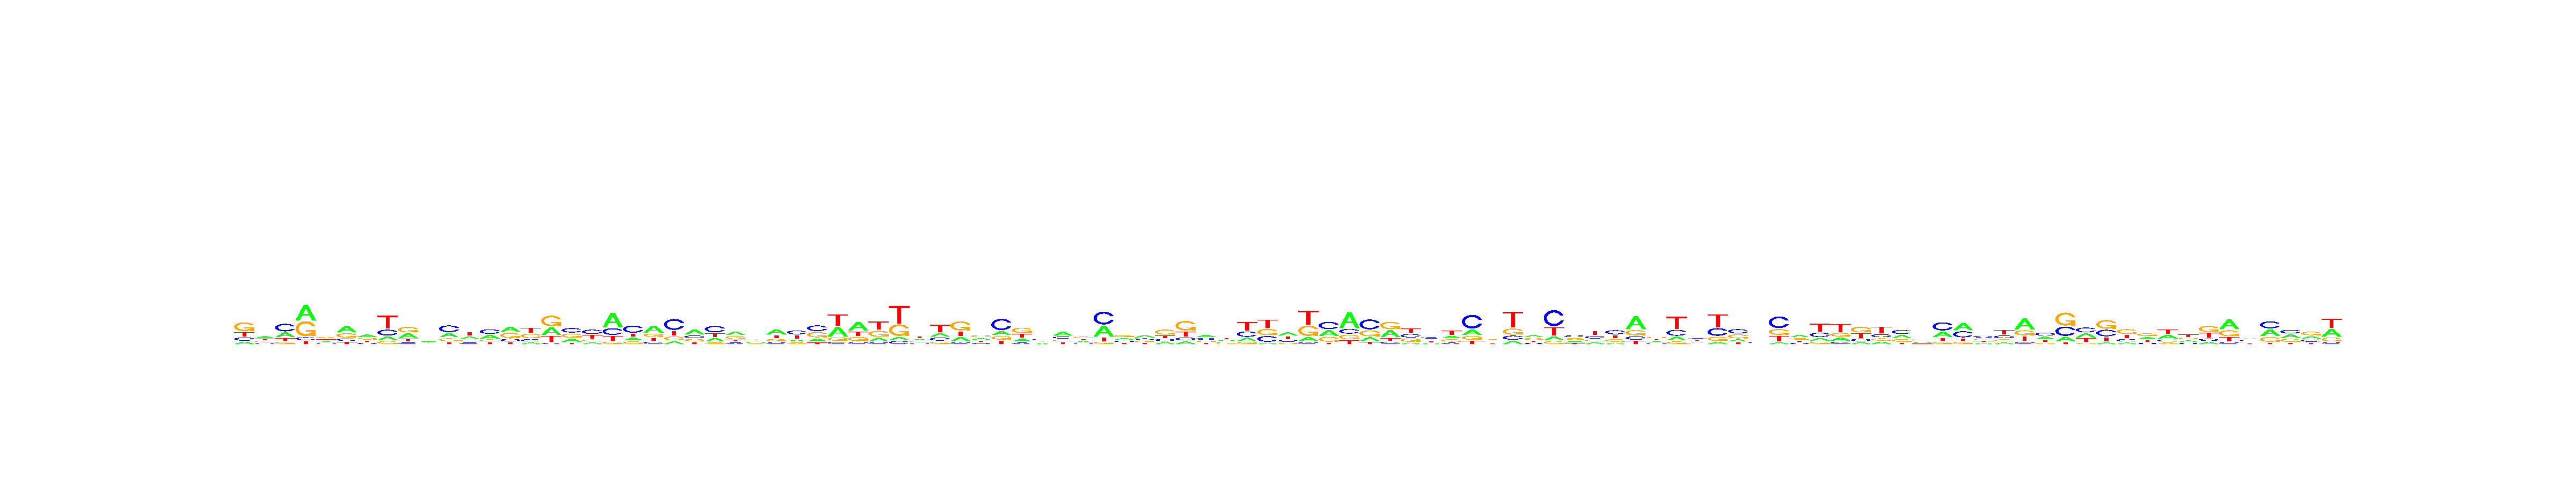

The file beside this chart, header and first rows:
, V1, V2, V3, V4, V5, V6, V7, V8, V9, V10, V11, V12, V13, V14, V15, V16, V17, V18, V19, V20, V21, V22, V23
A, 0.1203, 0.3423, 0.2747, 0.428, 0.2398, 0.427, 0.3771, 0.1403, 0.312, 0.2559, 0.267, 0.2614, 0.3089, 0.3593, 0.1127, 0.3172, 0.2422, 0.1385, 0.5162, 0.1786, 0.4625, 0.1155, 0.4264
C, 0.176, 0.1614, 0.4443, 0.0804, 0.1714, 0.1638, 0.1766, 0.2304, 0.1066, 0.2285, 0.4335, 0.1649, 0.384, 0.1684, 0.1889, 0.04703, 0.3498, 0.3854, 0.2345, 0.4651, 0.153, 0.4984, 0.2302
G, 0.4704, 0.2471, 0.1238, 0.4142, 0.334, 0.2814, 0.2448, 0.1172, 0.3879, 0.2305, 0.1829, 0.1794, 0.1683, 0.3564, 0.3368, 0.4145, 0.3154, 0.1725, 0.08172, 0.1682, 0.206, 0.1807, 0.181
T, 0.2333, 0.2491, 0.1571, 0.07742, 0.2548, 0.1278, 0.2016, 0.512, 0.1935, 0.2851, 0.1166, 0.3942, 0.1388, 0.116, 0.3617, 0.2213, 0.09257, 0.3037, 0.1676, 0.1881, 0.1785, 0.2053, 0.1624
